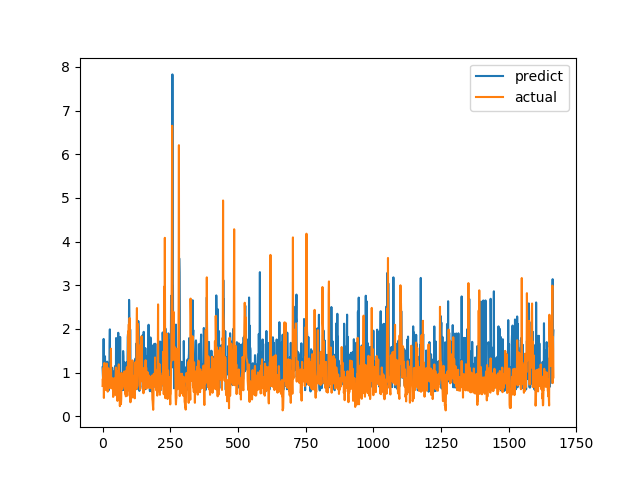

Source data for this figure (header and first rows):
predict, actual
1.119, 0.6915
0.9911, 0.8558
0.8214, 0.7094
0.8742, 1.015
1.769, 1.116
0.6984, 0.4183
0.817, 1.002
0.9738, 1.219
0.8074, 1.143
1.372, 0.6528
1.029, 0.6747
1.004, 0.601
0.6705, 0.6695
1.142, 0.6538
0.6379, 0.7814
0.7292, 1.206
0.678, 0.8469
1.249, 0.8286
0.9969, 0.6482
0.985, 0.5624
0.6772, 0.7183
0.8852, 1.1
0.5884, 0.9542
0.8775, 0.729
0.6245, 0.6694
0.7115, 0.8631
1.598, 0.6465
1.989, 0.8223
0.9641, 0.9236
0.7706, 0.8301
1.06, 1.067
1.065, 1.546
1.087, 0.6827
1.106, 0.6386
0.6754, 0.6464
1.107, 0.6881
1.109, 0.7274
0.9783, 0.65
1.027, 0.8694
0.7372, 0.4409
0.7382, 0.4519
0.7177, 0.7575
0.9073, 0.4952
0.6425, 0.6851
0.8643, 0.7244
0.5878, 0.8654
1.146, 0.74
0.6661, 0.8071
0.8062, 0.8204
0.6833, 1.114
1.79, 1.109
0.7529, 0.4751
1.118, 1.039
0.7983, 0.9458
1.758, 0.7878
1.39, 0.3505
0.7751, 0.9368
1.025, 0.9868
1.91, 0.647
0.7426, 1.03
... 1,606 more rows
